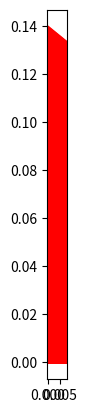

Recreate this plot in Python.
import numpy as np
import os
import matplotlib.pyplot as plt
os.system("cls")

time = 2 #time canards are active
initialRollRate = np.radians(1000) #degrees per second
Ixx = 0.2487 #kgm^2
numberOfCanards = 3
dt = 0.01 #choose time step
vy0 =160 #initial velocity when canards are actuated
vyt = 0 #final velocity when canards are actuated
vy = np.linspace(vy0,vyt,round(time/dt)) #generate vertical velocity array
trange = np.linspace(0,time,round(time/dt)) #generate time array


omega = [initialRollRate] #initialise roll rate
Minit = 1 #initialise value of initial moment

while abs(omega[-1])>1: #loop to find intial required moment
    k = Minit/(vy0**2) #M=k*v^2
    M = []
    omega = [initialRollRate] #reset roll rate

    for i in range(round(time/dt)-1):
        M.append(k*vy[i]**2) #store moment value
        omegai = omega[i] - (M[i]/Ixx)*dt #calculate next value of roll rate
        omega.append(omegai)
    
    Minit = Minit + float(0.1)

print("Initial value of torque =",Minit)

#Canard design

MDDeff = 0.7 #mach drag divergence of aerofoil
MDD = 0.82 #Max mach number of flight
Cl = 1.03 #Cl of aerofoil at 10degrees AOA
Cr = 0.14; #root chord
dxEst = 0.16 #guess for value of moment arm - to be iterated
phi25 = np.arccos((MDDeff/MDD)**(1)) #calculate quarter chord sweep angle
print("Quarter chord sweep angle",np.degrees(phi25))
Area = (2*Minit/3)/(Cl*np.cos(phi25) * vy[0]**2 * 1.1 * dxEst) #from lift equation and modified cl from sweep eq
Ct = np.sqrt(Cr**2-8*Area*np.tan(phi25)/3) #find tip chord given sweep angle and area
print("Tip chord =",Ct)
b = 2*Area/(Cr+Ct) #find span of single canard
print("Canard span =",b)

x = [0,0,b,b,0]
y = [0,Cr,Ct,0,0]
plt.plot(x,y, color='red')
ax = plt.gca()
ax.set_aspect('equal', adjustable='box')
ax.fill_between(x,y,color='red')
plt.show()

lamda = Cr/Ct #find sweep ratio
yac = b * (1/3) * (1+2*lamda)/(1+lamda) # find y aero centre
print("Y aerodynamic centre =",yac)
dx = 0.107 + yac #find moment arm
print("Moment arm =",dx)

#Test if goood - not good so ignore this for now
k = Minit/(vy0**2)
M = []
omegaReal = [initialRollRate]

for i in range(round(time/dt)-1):
    M.append(k*vy[i]**2)
    omegai = omega[i] - (M[i]/Ixx)*dt
    omegaReal.append(omegai)
